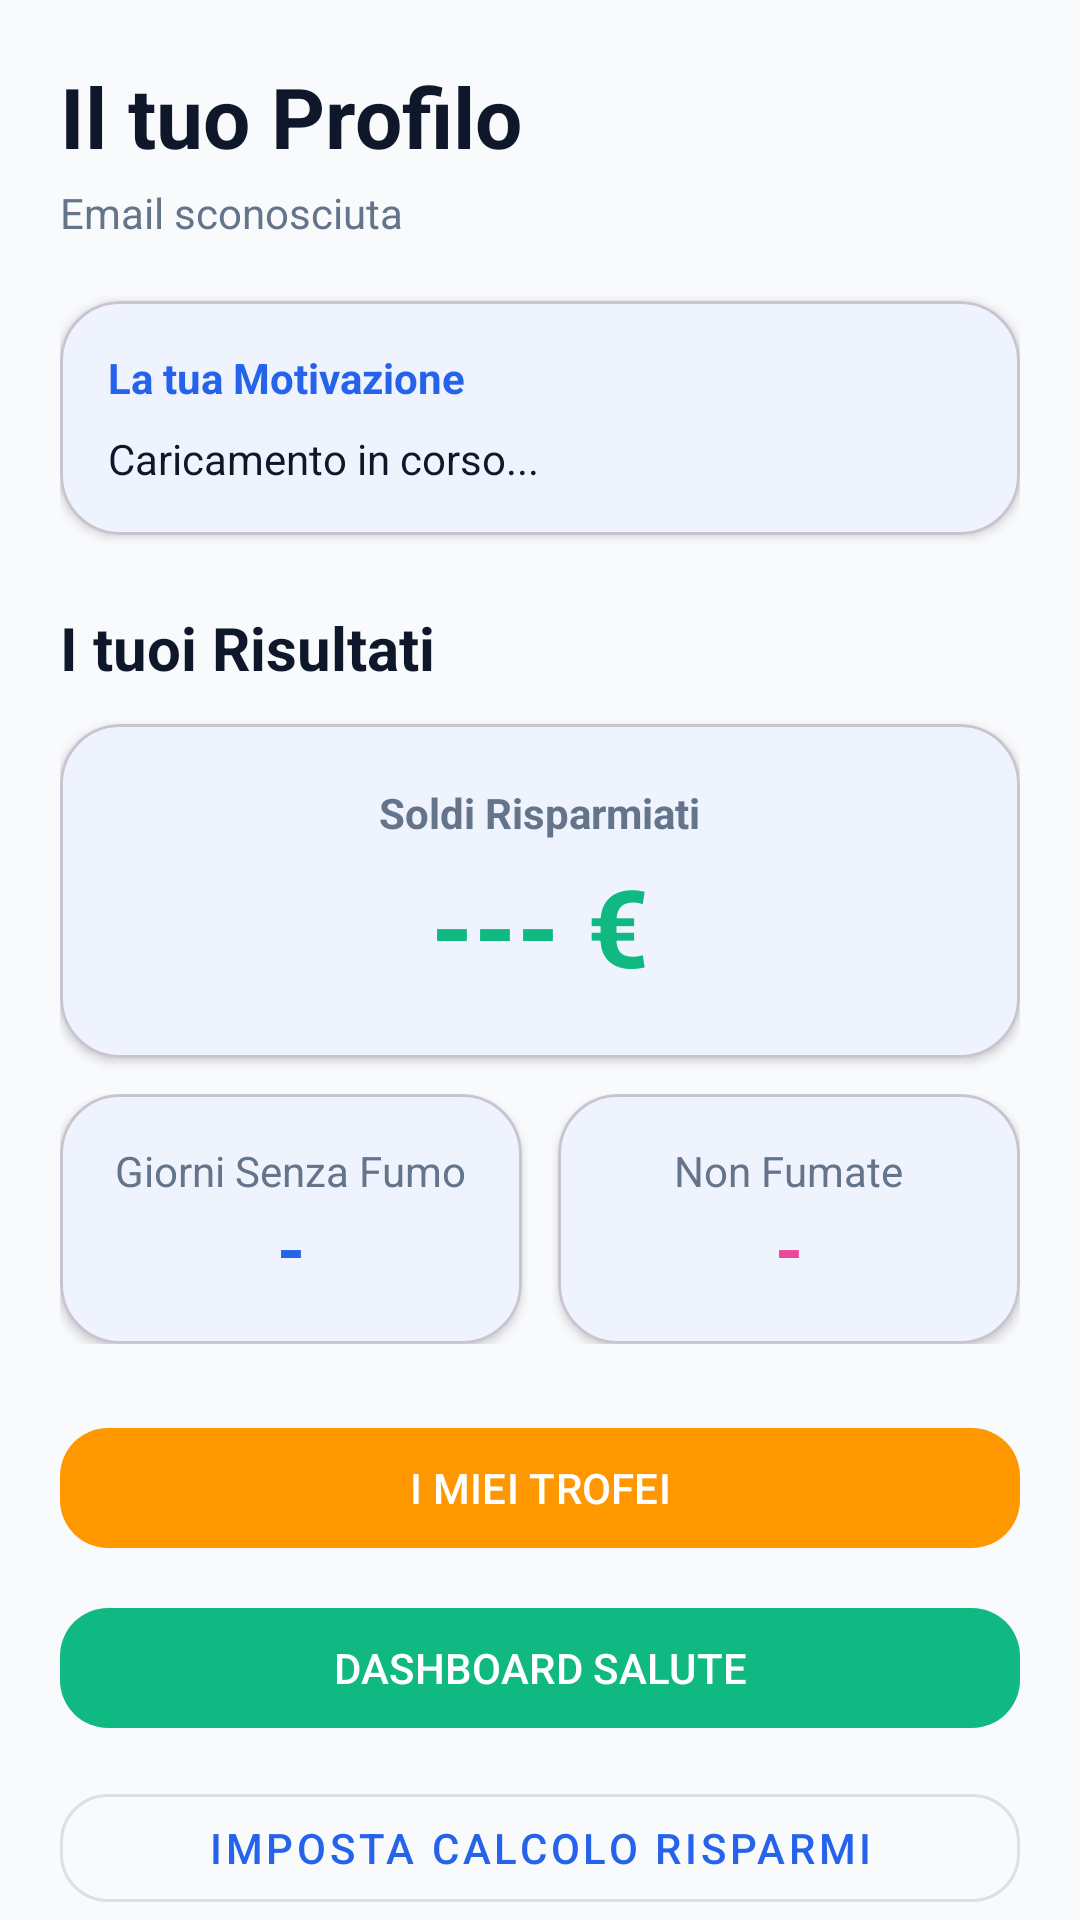

Android layout source for this screen:
<!-- AndroidManifest.xml: application theme Theme.SmokeShield -->
<!-- res/layout/fragment_profile.xml -->
<?xml version="1.0" encoding="utf-8"?>
<layout xmlns:tools="http://schemas.android.com/tools"
    xmlns:android="http://schemas.android.com/apk/res/android"
    xmlns:app="http://schemas.android.com/apk/res-auto">

    <androidx.core.widget.NestedScrollView
        android:layout_width="match_parent"
        android:layout_height="match_parent"
        android:background="?android:attr/colorBackground"
        android:fillViewport="true">

        <androidx.constraintlayout.widget.ConstraintLayout
            android:layout_width="match_parent"
            android:layout_height="wrap_content"
            android:padding="20dp">

            <TextView
                android:id="@+id/tv_welcome"
                android:layout_height="wrap_content"
                android:layout_width="wrap_content"
                android:text="Il tuo Profilo"
                android:textSize="28sp"
                android:textStyle="bold"
                android:textColor="?android:attr/textColorPrimary"
                app:layout_constraintStart_toStartOf="parent"
                app:layout_constraintTop_toTopOf="parent"/>

            <TextView
                android:id="@+id/tv_email_display"
                android:layout_height="wrap_content"
                android:layout_marginTop="4dp"
                android:layout_width="wrap_content"
                android:text="Email sconosciuta"
                android:textColor="?android:attr/textColorSecondary"
                app:layout_constraintStart_toStartOf="parent"
                app:layout_constraintTop_toBottomOf="@id/tv_welcome"/>

            <com.google.android.material.card.MaterialCardView
                android:id="@+id/card_motivazione"
                android:layout_width="match_parent"
                android:layout_height="wrap_content"
                android:layout_marginTop="20dp"
                app:cardCornerRadius="20dp"
                app:cardElevation="2dp"
                app:cardBackgroundColor="?attr/colorSurface"
                app:layout_constraintTop_toBottomOf="@id/tv_email_display">
                <LinearLayout
                    android:layout_height="wrap_content"
                    android:layout_width="match_parent"
                    android:orientation="vertical"
                    android:padding="16dp">
                    <TextView
                        android:layout_height="wrap_content"
                        android:layout_width="wrap_content"
                        android:text="La tua Motivazione"
                        android:textColor="?attr/colorPrimary"
                        android:textStyle="bold"/>
                    <TextView
                        android:id="@+id/tv_motivo_display"
                        android:layout_height="wrap_content"
                        android:layout_marginTop="8dp"
                        android:layout_width="match_parent"
                        android:textColor="?android:attr/textColorPrimary"
                        android:text="Caricamento in corso..."/>
                </LinearLayout>
            </com.google.android.material.card.MaterialCardView>

            <TextView
                android:id="@+id/tv_risultati_titolo"
                android:layout_width="wrap_content"
                android:layout_height="wrap_content"
                android:text="I tuoi Risultati"
                android:textSize="20sp"
                android:textStyle="bold"
                android:textColor="?android:attr/textColorPrimary"
                android:layout_marginTop="24dp"
                app:layout_constraintStart_toStartOf="parent"
                app:layout_constraintTop_toBottomOf="@id/card_motivazione" />

            <com.google.android.material.card.MaterialCardView
                android:id="@+id/card_soldi"
                android:layout_width="match_parent"
                android:layout_height="wrap_content"
                android:layout_marginTop="12dp"
                app:cardCornerRadius="20dp"
                app:cardElevation="2dp"
                app:cardBackgroundColor="?attr/colorSurface"
                app:layout_constraintTop_toBottomOf="@id/tv_risultati_titolo">
                <LinearLayout
                    android:layout_width="match_parent"
                    android:layout_height="wrap_content"
                    android:orientation="vertical"
                    android:padding="20dp"
                    android:gravity="center">
                    <TextView
                        android:layout_width="wrap_content"
                        android:layout_height="wrap_content"
                        android:text="Soldi Risparmiati"
                        android:textColor="?android:attr/textColorSecondary"
                        android:textStyle="bold" />
                    <TextView
                        android:id="@+id/tv_risparmio_soldi"
                        android:layout_width="wrap_content"
                        android:layout_height="wrap_content"
                        android:text="--- €"
                        android:textSize="36sp"
                        android:textStyle="bold"
                        android:textColor="@color/colorHealth"
                        android:layout_marginTop="4dp"/>
                </LinearLayout>
            </com.google.android.material.card.MaterialCardView>

            <LinearLayout
                android:id="@+id/ll_stats_minori"
                android:layout_width="match_parent"
                android:layout_height="wrap_content"
                android:orientation="horizontal"
                android:weightSum="2"
                android:layout_marginTop="12dp"
                app:layout_constraintTop_toBottomOf="@id/card_soldi">

                <com.google.android.material.card.MaterialCardView
                    android:layout_width="0dp"
                    android:layout_height="wrap_content"
                    android:layout_weight="1"
                    android:layout_marginEnd="6dp"
                    app:cardCornerRadius="20dp"
                    app:cardElevation="2dp"
                    app:cardBackgroundColor="?attr/colorSurface">
                    <LinearLayout
                        android:layout_width="match_parent"
                        android:layout_height="wrap_content"
                        android:padding="16dp"
                        android:orientation="vertical"
                        android:gravity="center">
                        <TextView
                            android:layout_width="wrap_content"
                            android:layout_height="wrap_content"
                            android:text="Giorni Senza Fumo"
                            android:textColor="?android:attr/textColorSecondary"/>
                        <TextView
                            android:id="@+id/tv_giorni_senza"
                            android:layout_width="wrap_content"
                            android:layout_height="wrap_content"
                            android:text="-"
                            android:textSize="24sp"
                            android:textStyle="bold"
                            android:textColor="?attr/colorPrimary"/>
                    </LinearLayout>
                </com.google.android.material.card.MaterialCardView>

                <com.google.android.material.card.MaterialCardView
                    android:layout_width="0dp"
                    android:layout_height="wrap_content"
                    android:layout_weight="1"
                    android:layout_marginStart="6dp"
                    app:cardCornerRadius="20dp"
                    app:cardElevation="2dp"
                    app:cardBackgroundColor="?attr/colorSurface">
                    <LinearLayout
                        android:layout_width="match_parent"
                        android:layout_height="wrap_content"
                        android:padding="16dp"
                        android:orientation="vertical"
                        android:gravity="center">
                        <TextView
                            android:layout_width="wrap_content"
                            android:layout_height="wrap_content"
                            android:text="Non Fumate"
                            android:textColor="?android:attr/textColorSecondary"/>
                        <TextView
                            android:id="@+id/tv_sigarette_evitate"
                            android:layout_width="wrap_content"
                            android:layout_height="wrap_content"
                            android:text="-"
                            android:textSize="24sp"
                            android:textStyle="bold"
                            android:textColor="@color/colorTrophies"/>
                    </LinearLayout>
                </com.google.android.material.card.MaterialCardView>
            </LinearLayout>

            <com.google.android.material.button.MaterialButton
                android:id="@+id/btn_trophies"
                android:layout_width="match_parent"
                android:layout_height="wrap_content"
                android:layout_marginTop="24dp"
                android:text="I MIEI TROFEI"
                app:backgroundTint="#FF9800"
                app:cornerRadius="16dp"
                app:layout_constraintTop_toBottomOf="@id/ll_stats_minori"
                tools:layout_editor_absoluteX="20dp" />

            <com.google.android.material.button.MaterialButton
                android:id="@+id/btn_health_dashboard"
                android:layout_width="match_parent"
                android:layout_height="wrap_content"
                android:layout_marginTop="12dp"
                android:text="DASHBOARD SALUTE"
                app:backgroundTint="@color/colorHealth"
                app:cornerRadius="16dp"
                app:layout_constraintTop_toBottomOf="@id/btn_trophies"
                tools:layout_editor_absoluteX="20dp" />

            <com.google.android.material.button.MaterialButton
                android:id="@+id/btn_imposta_abitudini"
                style="@style/Widget.MaterialComponents.Button.OutlinedButton"
                android:layout_width="match_parent"
                android:layout_height="wrap_content"
                android:layout_marginTop="12dp"
                android:text="IMPOSTA CALCOLO RISPARMI"
                app:cornerRadius="16dp"
                app:layout_constraintTop_toBottomOf="@id/btn_health_dashboard"
                tools:layout_editor_absoluteX="20dp" />

            <com.google.android.material.button.MaterialButton
                android:id="@+id/btn_vedi_storico"
                style="@style/Widget.MaterialComponents.Button.OutlinedButton"
                android:layout_width="match_parent"
                android:layout_height="wrap_content"
                android:layout_marginTop="12dp"
                android:text="VISUALIZZA STORICO CRISI"
                app:cornerRadius="16dp"
                app:layout_constraintTop_toBottomOf="@id/btn_imposta_abitudini" />

            <Button
                android:id="@+id/btn_logout"
                style="@style/Widget.MaterialComponents.Button.TextButton"
                android:layout_width="wrap_content"
                android:layout_height="wrap_content"
                android:layout_marginTop="32dp"
                android:layout_marginBottom="20dp"
                android:text="LOGOUT"
                android:textColor="@color/colorSos"
                app:layout_constraintTop_toBottomOf="@id/btn_vedi_storico"
                app:layout_constraintBottom_toBottomOf="parent"
                app:layout_constraintStart_toStartOf="parent"
                app:layout_constraintEnd_toEndOf="parent" />

        </androidx.constraintlayout.widget.ConstraintLayout>
    </androidx.core.widget.NestedScrollView>
</layout>
<!-- resources referenced by this layout -->
<resources>
  <color name="colorHealth">#10B981</color>
  <color name="colorSos">#EF4444</color>
  <color name="colorTrophies">#EC4899</color>
  <style name="Theme.SmokeShield" parent="Base.Theme.SmokeShield" />
  <style name="Base.Theme.SmokeShield" parent="Theme.Material3.DayNight.NoActionBar">
          <item name="colorPrimary">@color/primaryColor</item>
          <item name="colorOnPrimary">@color/white</item>
          <item name="colorSecondary">@color/secondaryColor</item>
          <item name="colorOnSecondary">@color/white</item>
  
          <item name="android:windowLayoutInDisplayCutoutMode" tools:targetApi="p">shortEdges</item>
          <item name="android:statusBarColor">@color/primaryColor</item>
          <item name="android:windowLightStatusBar">false</item>
          <item name="android:navigationBarColor">@color/backgroundColor</item>
  
          <item name="android:colorBackground">@color/backgroundColor</item>
          <item name="colorSurface">@color/surfaceColor</item>
          <item name="colorError">@color/colorSos</item>
  
          <item name="android:textColorPrimary">@color/textColor</item>
          <item name="android:textColorSecondary">@color/textColorLight</item>
  
          <item name="shapeAppearanceSmallComponent">@style/ShapeAppearance.SmokeShield.Small</item>
          <item name="shapeAppearanceMediumComponent">@style/ShapeAppearance.SmokeShield.Medium</item>
          <item name="shapeAppearanceLargeComponent">@style/ShapeAppearance.SmokeShield.Large</item>
      </style>
  <color name="primaryColor">#2563EB</color>
  <color name="white">#FFFFFFFF</color>
  <color name="secondaryColor">#F59E0B</color>
  <color name="backgroundColor">#F8FAFC</color>
  <color name="surfaceColor">#FFFFFF</color>
  <color name="textColor">#0F172A</color>
  <color name="textColorLight">#64748B</color>
  <style name="ShapeAppearance.SmokeShield.Small" parent="ShapeAppearance.MaterialComponents.SmallComponent">
          <item name="cornerFamily">rounded</item>
          <item name="cornerSize">12dp</item>
      </style>
  <style name="ShapeAppearance.SmokeShield.Medium" parent="ShapeAppearance.MaterialComponents.MediumComponent">
          <item name="cornerFamily">rounded</item>
          <item name="cornerSize">20dp</item>
      </style>
  <style name="ShapeAppearance.SmokeShield.Large" parent="ShapeAppearance.MaterialComponents.LargeComponent">
          <item name="cornerFamily">rounded</item>
          <item name="cornerSize">28dp</item>
      </style>
</resources>
